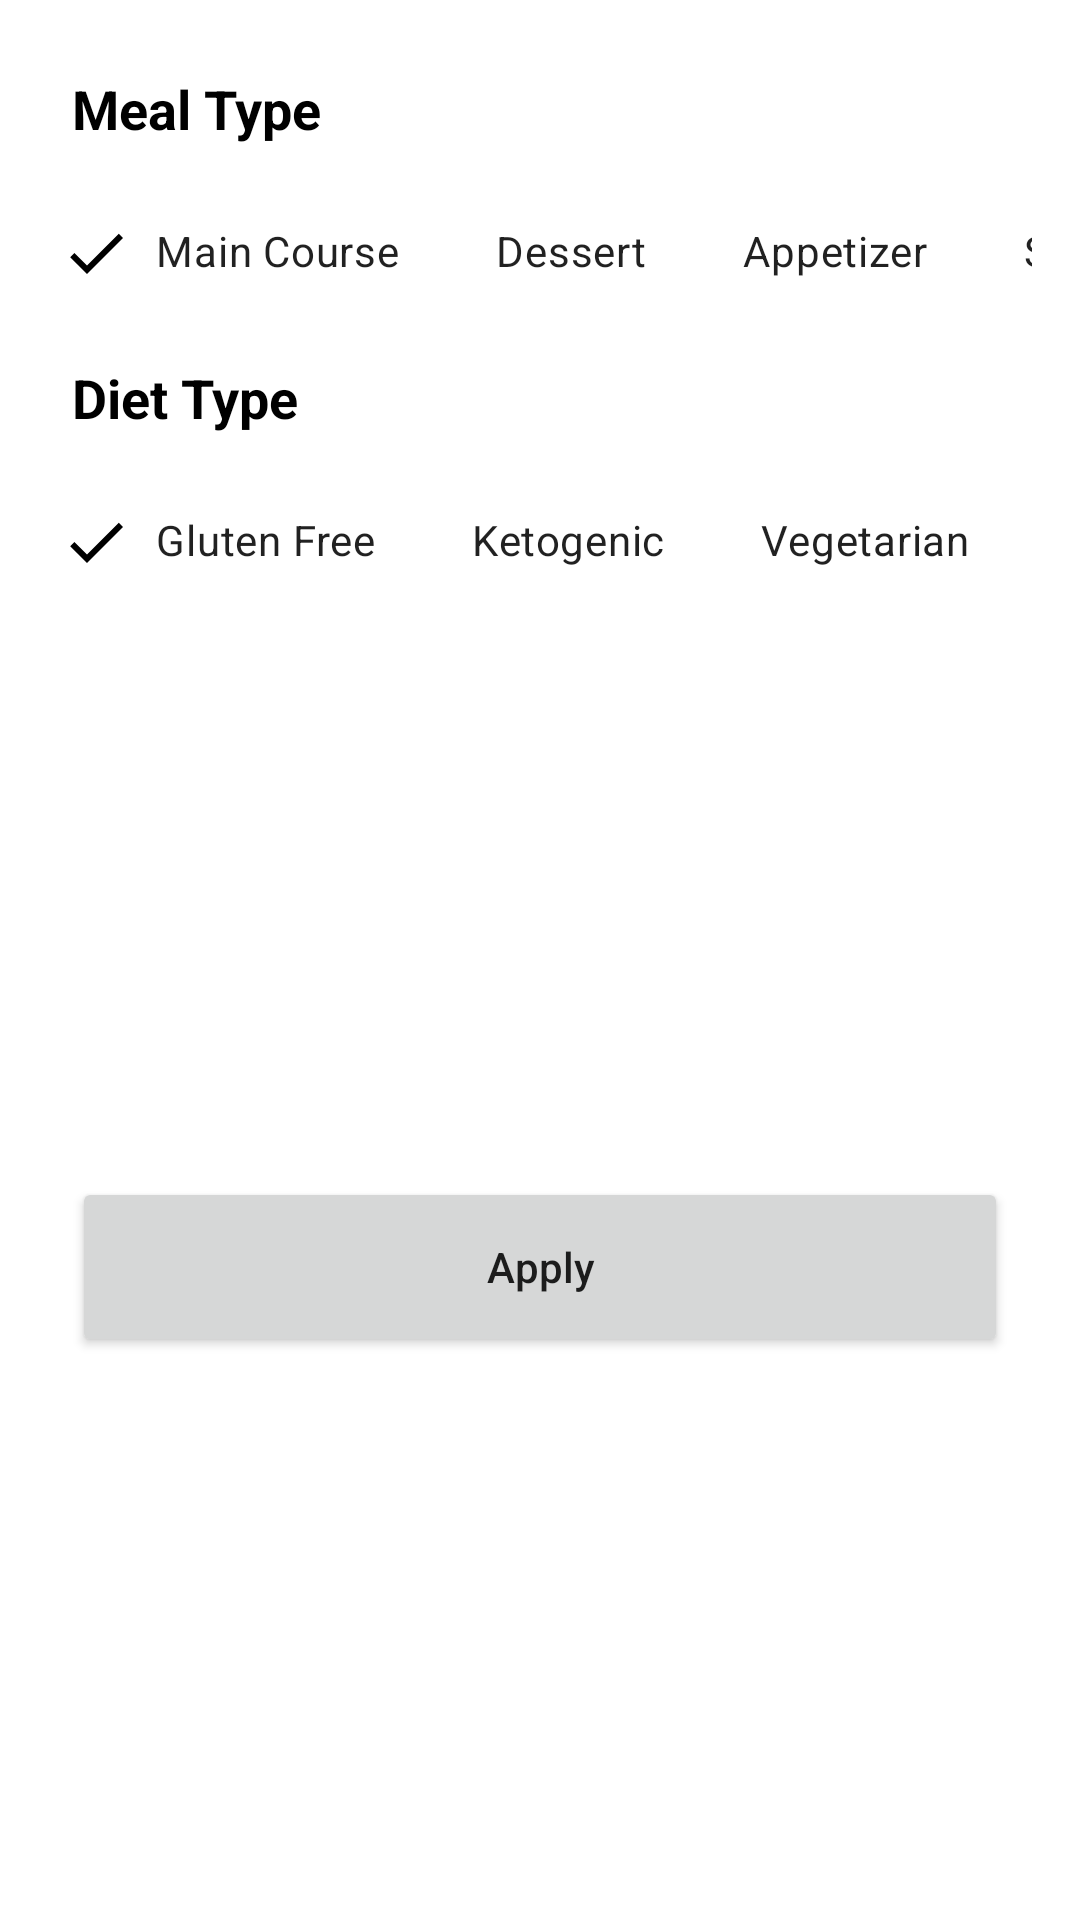

Layout XML and referenced resources for this Android screen:
<!-- AndroidManifest.xml: application theme Theme.Foody -->
<!-- res/layout/recipes_bottom_sheet.xml -->
<?xml version="1.0" encoding="utf-8"?>
<androidx.constraintlayout.widget.ConstraintLayout xmlns:android="http://schemas.android.com/apk/res/android"
    xmlns:app="http://schemas.android.com/apk/res-auto"
    xmlns:tools="http://schemas.android.com/tools"
    android:layout_width="match_parent"
    android:layout_height="wrap_content"
    android:background="@color/white"
    tools:context=".ui.fragment.recipes.bottomsheet.RecipesBottomSheet">


    <TextView
        android:id="@+id/mealTypeText"
        android:layout_width="wrap_content"
        android:layout_height="wrap_content"
        android:layout_marginStart="24dp"
        android:layout_marginTop="24dp"
        android:text="@string/meal_type"
        android:textColor="@color/black"
        android:textSize="18sp"
        android:textStyle="bold"
        app:layout_constraintStart_toStartOf="parent"
        app:layout_constraintTop_toTopOf="parent" />

    <HorizontalScrollView
        android:id="@+id/mealTypeScrollView"
        android:layout_width="match_parent"
        android:layout_height="wrap_content"
        android:layout_marginStart="16dp"
        android:layout_marginTop="12dp"
        android:layout_marginEnd="16dp"
        android:scrollbars="none"
        app:layout_constraintEnd_toEndOf="parent"
        app:layout_constraintStart_toStartOf="parent"
        app:layout_constraintTop_toBottomOf="@+id/mealTypeText">

        <LinearLayout
            android:layout_width="wrap_content"
            android:layout_height="match_parent"
            android:orientation="horizontal">


            <com.google.android.material.chip.ChipGroup
                android:id="@+id/mealTypeChipGroup"
                android:layout_width="match_parent"
                android:layout_height="match_parent"
                app:checkedChip="@+id/mainCourseChip"
                app:selectionRequired="true"
                app:singleLine="true"
                app:singleSelection="true">

                <com.google.android.material.chip.Chip
                    style="@style/CustomChipStyle"
                    android:id="@+id/mainCourseChip"
                    android:layout_width="wrap_content"
                    android:layout_height="wrap_content"
                    android:text="@string/main_course" />

                <com.google.android.material.chip.Chip
                    style="@style/CustomChipStyle"
                    android:id="@+id/dessertChip"
                    android:layout_width="wrap_content"
                    android:layout_height="wrap_content"
                    android:text="@string/dessert" />

                <com.google.android.material.chip.Chip
                    style="@style/CustomChipStyle"
                    android:id="@+id/appetizerChip"
                    android:layout_width="wrap_content"
                    android:layout_height="wrap_content"
                    android:text="@string/appetizer" />

                <com.google.android.material.chip.Chip
                    style="@style/CustomChipStyle"
                    android:id="@+id/sealedChip"
                    android:layout_width="wrap_content"
                    android:layout_height="wrap_content"
                    android:text="@string/sealed" />

                <com.google.android.material.chip.Chip
                    style="@style/CustomChipStyle"
                    android:id="@+id/breadChip"
                    android:layout_width="wrap_content"
                    android:layout_height="wrap_content"
                    android:text="@string/bread" />

                <com.google.android.material.chip.Chip
                    style="@style/CustomChipStyle"
                    android:id="@+id/breakfastChip"
                    android:layout_width="wrap_content"
                    android:layout_height="wrap_content"
                    android:text="@string/breakfast" />

                <com.google.android.material.chip.Chip
                    style="@style/CustomChipStyle"
                    android:id="@+id/soupChip"
                    android:layout_width="wrap_content"
                    android:layout_height="wrap_content"
                    android:text="@string/soup" />

                <com.google.android.material.chip.Chip
                    style="@style/CustomChipStyle"
                    android:id="@+id/beverageChip"
                    android:layout_width="wrap_content"
                    android:layout_height="wrap_content"
                    android:text="@string/beverage" />

                <com.google.android.material.chip.Chip
                    style="@style/CustomChipStyle"
                    android:id="@+id/sauceChip"
                    android:layout_width="wrap_content"
                    android:layout_height="wrap_content"
                    android:text="@string/sauce" />

                <com.google.android.material.chip.Chip
                    style="@style/CustomChipStyle"
                    android:id="@+id/marinadeChip"
                    android:layout_width="wrap_content"
                    android:layout_height="wrap_content"
                    android:text="@string/marinade" />

                <com.google.android.material.chip.Chip
                    style="@style/CustomChipStyle"
                    android:id="@+id/fingerFoodChip"
                    android:layout_width="wrap_content"
                    android:layout_height="wrap_content"
                    android:text="@string/finger_food" />

                <com.google.android.material.chip.Chip
                    style="@style/CustomChipStyle"
                    android:id="@+id/snackChip"
                    android:layout_width="wrap_content"
                    android:layout_height="wrap_content"
                    android:text="@string/snack" />

                <com.google.android.material.chip.Chip
                    style="@style/CustomChipStyle"
                    android:id="@+id/drinkChip"
                    android:layout_width="wrap_content"
                    android:layout_height="wrap_content"
                    android:text="@string/drink" />
            </com.google.android.material.chip.ChipGroup>
        </LinearLayout>
    </HorizontalScrollView>

    <TextView
        android:id="@+id/dietType_txt"
        android:layout_width="wrap_content"
        android:layout_height="wrap_content"
        android:layout_marginStart="24dp"
        android:layout_marginTop="12dp"
        android:text="@string/diet_type"
        android:textColor="@color/black"
        android:textSize="18sp"
        android:textStyle="bold"
        app:layout_constraintStart_toStartOf="parent"
        app:layout_constraintTop_toBottomOf="@+id/mealTypeScrollView" />

    <HorizontalScrollView
        android:id="@+id/dietType_scrollView"
        android:layout_width="match_parent"
        android:layout_height="wrap_content"
        android:layout_marginStart="16dp"
        android:layout_marginTop="12dp"
        android:layout_marginEnd="16dp"
        android:scrollbars="none"
        app:layout_constraintEnd_toEndOf="parent"
        app:layout_constraintStart_toStartOf="parent"
        app:layout_constraintTop_toBottomOf="@+id/dietType_txt">

        <LinearLayout
            android:layout_width="wrap_content"
            android:layout_height="match_parent"
            android:orientation="horizontal">

            <com.google.android.material.chip.ChipGroup
                android:id="@+id/dietType_chipGroup"
                android:layout_width="match_parent"
                android:layout_height="match_parent"
                app:checkedChip="@+id/gluten_free_chip"
                app:selectionRequired="true"
                app:singleLine="true"
                app:singleSelection="true">

                <com.google.android.material.chip.Chip
                    style="@style/CustomChipStyle"
                    android:id="@+id/gluten_free_chip"
                    android:layout_width="wrap_content"
                    android:layout_height="wrap_content"
                    android:text="@string/gluten_free" />

                <com.google.android.material.chip.Chip
                    style="@style/CustomChipStyle"
                    android:id="@+id/ketogenic_chip"
                    android:layout_width="wrap_content"
                    android:layout_height="wrap_content"
                    android:text="@string/ketogenic" />

                <com.google.android.material.chip.Chip
                    style="@style/CustomChipStyle"
                    android:id="@+id/vegetarian_chip"
                    android:layout_width="wrap_content"
                    android:layout_height="wrap_content"
                    android:text="@string/vegetarian" />

                <com.google.android.material.chip.Chip
                    style="@style/CustomChipStyle"
                    android:id="@+id/vegan_chip"
                    android:layout_width="wrap_content"
                    android:layout_height="wrap_content"
                    android:text="@string/vegan" />

                <com.google.android.material.chip.Chip
                    style="@style/CustomChipStyle"
                    android:id="@+id/pescetarian_chip"
                    android:layout_width="wrap_content"
                    android:layout_height="wrap_content"
                    android:text="@string/pescetarian" />

                <com.google.android.material.chip.Chip
                    style="@style/CustomChipStyle"
                    android:id="@+id/paleo_chip"
                    android:layout_width="wrap_content"
                    android:layout_height="wrap_content"
                    android:text="@string/paleo" />

                <com.google.android.material.chip.Chip
                    style="@style/CustomChipStyle"
                    android:id="@+id/primal_chip"
                    android:layout_width="wrap_content"
                    android:layout_height="wrap_content"
                    android:text="@string/primal" />

                <com.google.android.material.chip.Chip
                    style="@style/CustomChipStyle"
                    android:id="@+id/whole30_chip"
                    android:layout_width="wrap_content"
                    android:layout_height="wrap_content"
                    android:text="@string/whole30" />

            </com.google.android.material.chip.ChipGroup>
        </LinearLayout>
    </HorizontalScrollView>

    <Button
        android:id="@+id/applyButton"
        android:layout_width="match_parent"
        android:layout_height="60dp"
        android:layout_marginStart="24dp"
        android:layout_marginTop="24dp"
        android:layout_marginEnd="24dp"
        android:layout_marginBottom="24dp"
        android:text="@string/apply"
        android:textAllCaps="false"
        app:layout_constraintBottom_toBottomOf="parent"
        app:layout_constraintEnd_toEndOf="parent"
        app:layout_constraintHorizontal_bias="0.5"
        app:layout_constraintStart_toStartOf="parent"
        app:layout_constraintTop_toBottomOf="@+id/dietType_scrollView" />
</androidx.constraintlayout.widget.ConstraintLayout>
<!-- resources referenced by this layout -->
<resources>
  <color name="black">#FF000000</color>
  <color name="white">#FFFFFFFF</color>
  <string name="appetizer">Appetizer</string>
  <string name="apply">Apply</string>
  <string name="beverage">Beverage</string>
  <string name="bread">Bread</string>
  <string name="breakfast">Breakfast</string>
  <string name="dessert">Dessert</string>
  <string name="diet_type">Diet Type</string>
  <string name="drink">Drink</string>
  <string name="finger_food">Finger Food</string>
  <string name="gluten_free">Gluten Free</string>
  <string name="ketogenic">Ketogenic</string>
  <string name="main_course">Main Course</string>
  <string name="marinade">Marinade</string>
  <string name="meal_type">Meal Type</string>
  <string name="paleo">Paleo</string>
  <string name="pescetarian">pescetarian</string>
  <string name="primal">Primal</string>
  <string name="sauce">Sauce</string>
  <string name="sealed">Sealed</string>
  <string name="snack">Snack</string>
  <string name="soup">Soup</string>
  <string name="vegan">Vegan</string>
  <string name="vegetarian">Vegetarian</string>
  <string name="whole30">Whole30</string>
  <style name="CustomChipStyle" parent="Widget.MaterialComponents.Chip.Filter">
          <item name="chipBackgroundColor">@color/chip_background_color</item>
          <item name="android:textColor">@color/chip_text_color</item>
          <item name="checkedIconTint">@color/chip_text_color</item>
      </style>
  <style name="Theme.Foody" parent="Theme.MaterialComponents.Light.NoActionBar.Bridge">
          
          <item name="colorPrimary">@color/black</item>
          <item name="colorPrimaryVariant">@color/black</item>
          <item name="colorOnPrimary">@color/white</item>
          
          <item name="colorSecondary">@color/black</item>
          <item name="colorSecondaryVariant">@color/teal_700</item>
          <item name="colorOnSecondary">@color/black</item>
          <item name="android:windowBackground">@drawable/splash_screen</item>
          
          <item name="android:statusBarColor" tools:targetApi="l">?attr/colorPrimaryVariant</item>
          
      </style>
  <color name="teal_700">#FF018786</color>
  <!-- drawable splash_screen: png bitmap (drawable, 407884 bytes) -->
</resources>
